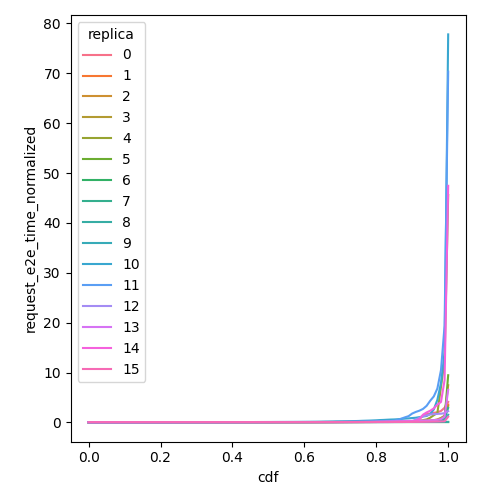

Source data for this figure (header and first rows):
cdf, request_e2e_time_normalized, replica
0.0, 0.03724, 0
0.01, 0.03729, 0
0.02, 0.03731, 0
0.03, 0.03734, 0
0.04, 0.03743, 0
0.05, 0.03767, 0
0.06, 0.03789, 0
0.07, 0.03811, 0
0.08, 0.03817, 0
0.09, 0.03849, 0
0.1, 0.0399, 0
0.11, 0.0407, 0
0.12, 0.04094, 0
0.13, 0.04118, 0
0.14, 0.0416, 0
0.15, 0.04182, 0
0.16, 0.04238, 0
0.17, 0.04281, 0
0.18, 0.04298, 0
0.19, 0.04306, 0
0.2, 0.04321, 0
0.21, 0.04359, 0
0.22, 0.04384, 0
0.23, 0.04429, 0
0.24, 0.04476, 0
0.25, 0.04503, 0
0.26, 0.04555, 0
0.27, 0.04638, 0
0.28, 0.04667, 0
0.29, 0.04677, 0
0.3, 0.04707, 0
0.31, 0.04732, 0
0.32, 0.04748, 0
0.33, 0.04789, 0
0.34, 0.04811, 0
0.35, 0.04827, 0
0.36, 0.04846, 0
0.37, 0.04901, 0
0.38, 0.04966, 0
0.39, 0.04986, 0
0.4, 0.05059, 0
0.41, 0.05174, 0
0.42, 0.05208, 0
0.43, 0.05254, 0
0.44, 0.05335, 0
0.45, 0.05351, 0
0.46, 0.05366, 0
0.47, 0.0542, 0
0.48, 0.05465, 0
0.49, 0.05498, 0
0.5, 0.05591, 0
0.51, 0.05672, 0
0.52, 0.05711, 0
0.53, 0.05775, 0
0.54, 0.05804, 0
0.55, 0.05852, 0
0.56, 0.05935, 0
0.57, 0.06001, 0
0.58, 0.06022, 0
0.59, 0.06148, 0
... 1,556 more rows
